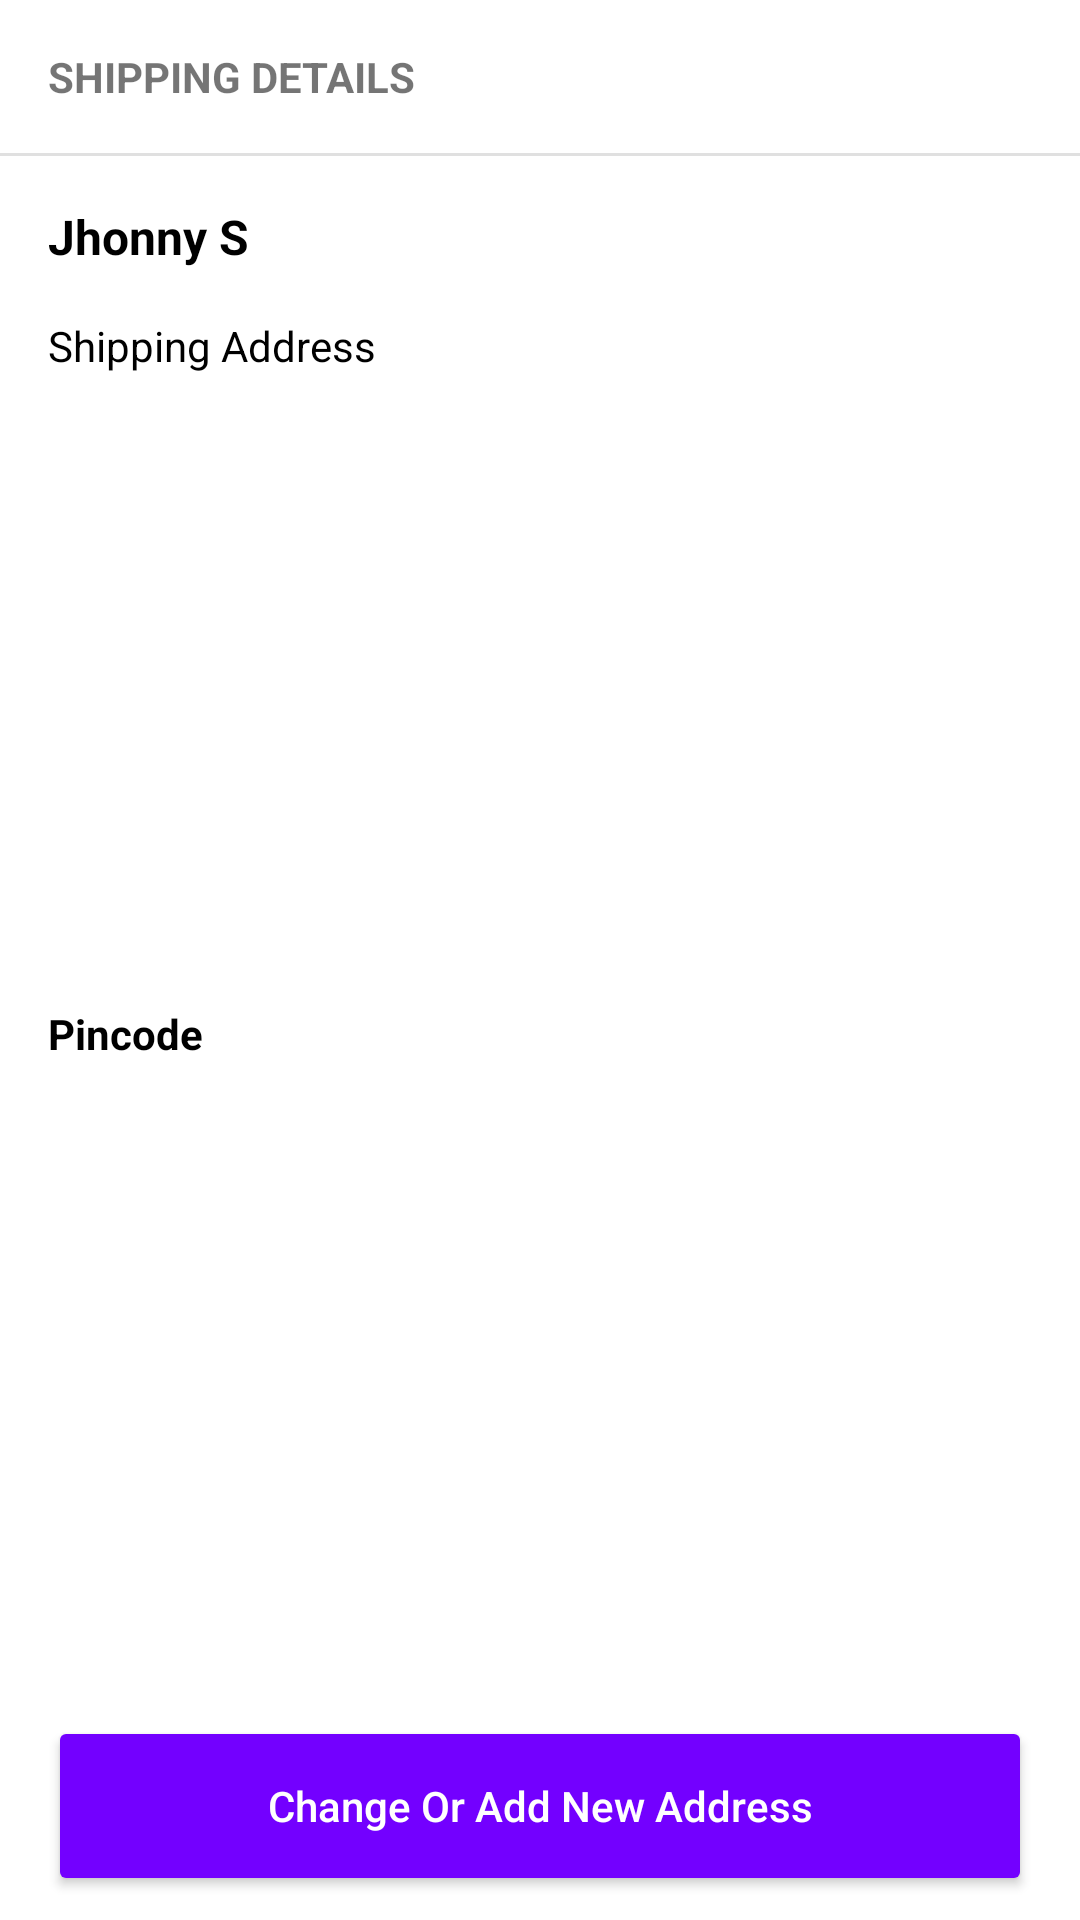

This screen was rendered from an Android layout file. Write that file and the resources it references.
<!-- AndroidManifest.xml: application theme Theme.MyMall -->
<!-- res/layout/shipping_details_layout.xml -->
<?xml version="1.0" encoding="utf-8"?>

<androidx.constraintlayout.widget.ConstraintLayout xmlns:android="http://schemas.android.com/apk/res/android"
    xmlns:app="http://schemas.android.com/apk/res-auto"
    xmlns:tools="http://schemas.android.com/tools"
    android:layout_width="match_parent"
    android:layout_height="wrap_content"
    android:layout_marginTop="4dp"
    android:layout_marginBottom="4dp"
    android:background="@color/colorWhite"
    android:elevation="3dp">

    <TextView
        android:id="@+id/textView6"
        android:layout_width="wrap_content"
        android:layout_height="wrap_content"
        android:layout_marginStart="16dp"
        android:layout_marginTop="16dp"
        android:text="SHIPPING DETAILS"
        android:textStyle="bold"
        app:layout_constraintStart_toStartOf="parent"
        app:layout_constraintTop_toTopOf="parent" />

    <View
        android:id="@+id/divider11"
        android:layout_width="0dp"
        android:layout_height="1dp"
        android:layout_marginTop="16dp"
        android:background="?android:attr/listDivider"
        app:layout_constraintEnd_toEndOf="parent"
        app:layout_constraintStart_toStartOf="parent"
        app:layout_constraintTop_toBottomOf="@+id/textView6" />

    <TextView
        android:id="@+id/fullname"
        android:layout_width="wrap_content"
        android:layout_height="wrap_content"
        android:layout_marginStart="16dp"
        android:layout_marginTop="16dp"
        android:text="Jhonny S"
        android:textColor="@color/black"
        android:textSize="16sp"
        android:textStyle="bold"
        app:layout_constraintStart_toStartOf="parent"
        app:layout_constraintTop_toBottomOf="@+id/divider11" />

    <TextView
        android:id="@+id/address"
        android:layout_width="wrap_content"
        android:layout_height="wrap_content"
        android:layout_marginStart="16dp"
        android:layout_marginTop="16dp"
        android:text="Shipping Address"
        android:textColor="@color/black"
        app:layout_constraintStart_toStartOf="parent"
        app:layout_constraintTop_toBottomOf="@+id/fullname" />

    <TextView
        android:id="@+id/pincode"
        android:layout_width="wrap_content"
        android:layout_height="wrap_content"
        android:layout_marginStart="16dp"
        android:layout_marginTop="8dp"
        android:layout_marginBottom="16dp"
        android:text="Pincode"
        android:textColor="@color/black"
        android:textStyle="bold"
        app:layout_constraintBottom_toTopOf="@+id/change_or_add_address_btn"
        app:layout_constraintStart_toStartOf="parent"
        app:layout_constraintTop_toBottomOf="@+id/address" />

    <Button
        android:id="@+id/change_or_add_address_btn"
        android:layout_width="0dp"
        android:layout_height="60dp"
        android:layout_marginStart="16dp"
        android:layout_marginEnd="16dp"
        android:layout_marginBottom="8dp"
        android:backgroundTint="@color/colorPrimary"
        android:text="Change Or Add New Address"
        android:textAllCaps="false"
        android:textColor="@color/colorWhite"
        app:layout_constraintBottom_toBottomOf="parent"
        app:layout_constraintEnd_toEndOf="parent"
        app:layout_constraintStart_toStartOf="parent"
        tools:visibility="gone" />
</androidx.constraintlayout.widget.ConstraintLayout>
<!-- resources referenced by this layout -->
<resources>
  <color name="black">#FF000000</color>
  <color name="colorPrimary">#7300FF</color>
  <color name="colorWhite">#FFFFFF</color>
  <style name="Theme.MyMall" parent="Theme.AppCompat.DayNight.NoActionBar">
          
          <item name="colorPrimary">@color/colorPrimary</item>
          <item name="colorPrimaryDark">@color/colorPrimaryDark</item>
          <item name="colorAccent">@color/white</item>
          
          <item name="colorSecondary">@color/teal_200</item>
          <item name="colorSecondaryVariant">@color/teal_700</item>
          <item name="colorOnSecondary">@color/black</item>
          
          <item name="android:statusBarColor" tools:targetApi="l">?attr/colorPrimaryVariant</item>
          
      </style>
  <color name="colorPrimaryDark">#280061</color>
  <color name="white">#FFFFFFFF</color>
  <color name="teal_200">#FF03DAC5</color>
  <color name="teal_700">#FF018786</color>
</resources>
